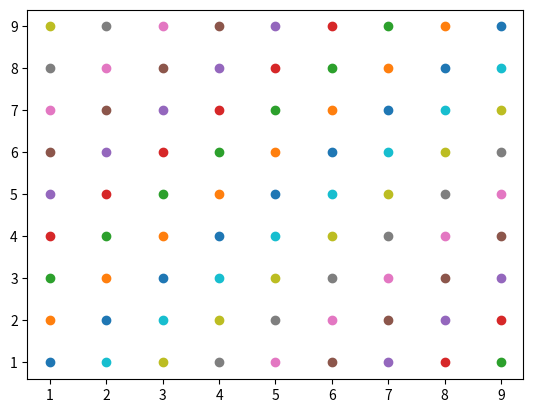

Write Python code to recreate this figure.
# code for online course
#Three lines to make our compiler able to draw:
import sys
import matplotlib
matplotlib.use('Agg')

import matplotlib.pyplot as plt
import numpy as np

X = np.array(range(1,10))
Y = np.array(range(1,10))
for x in X:
  for y in Y:
    plt.scatter([x], [y])

plt.show()

#Two  lines to make our compiler able to draw:
plt.savefig(sys.stdout.buffer)
sys.stdout.flush()